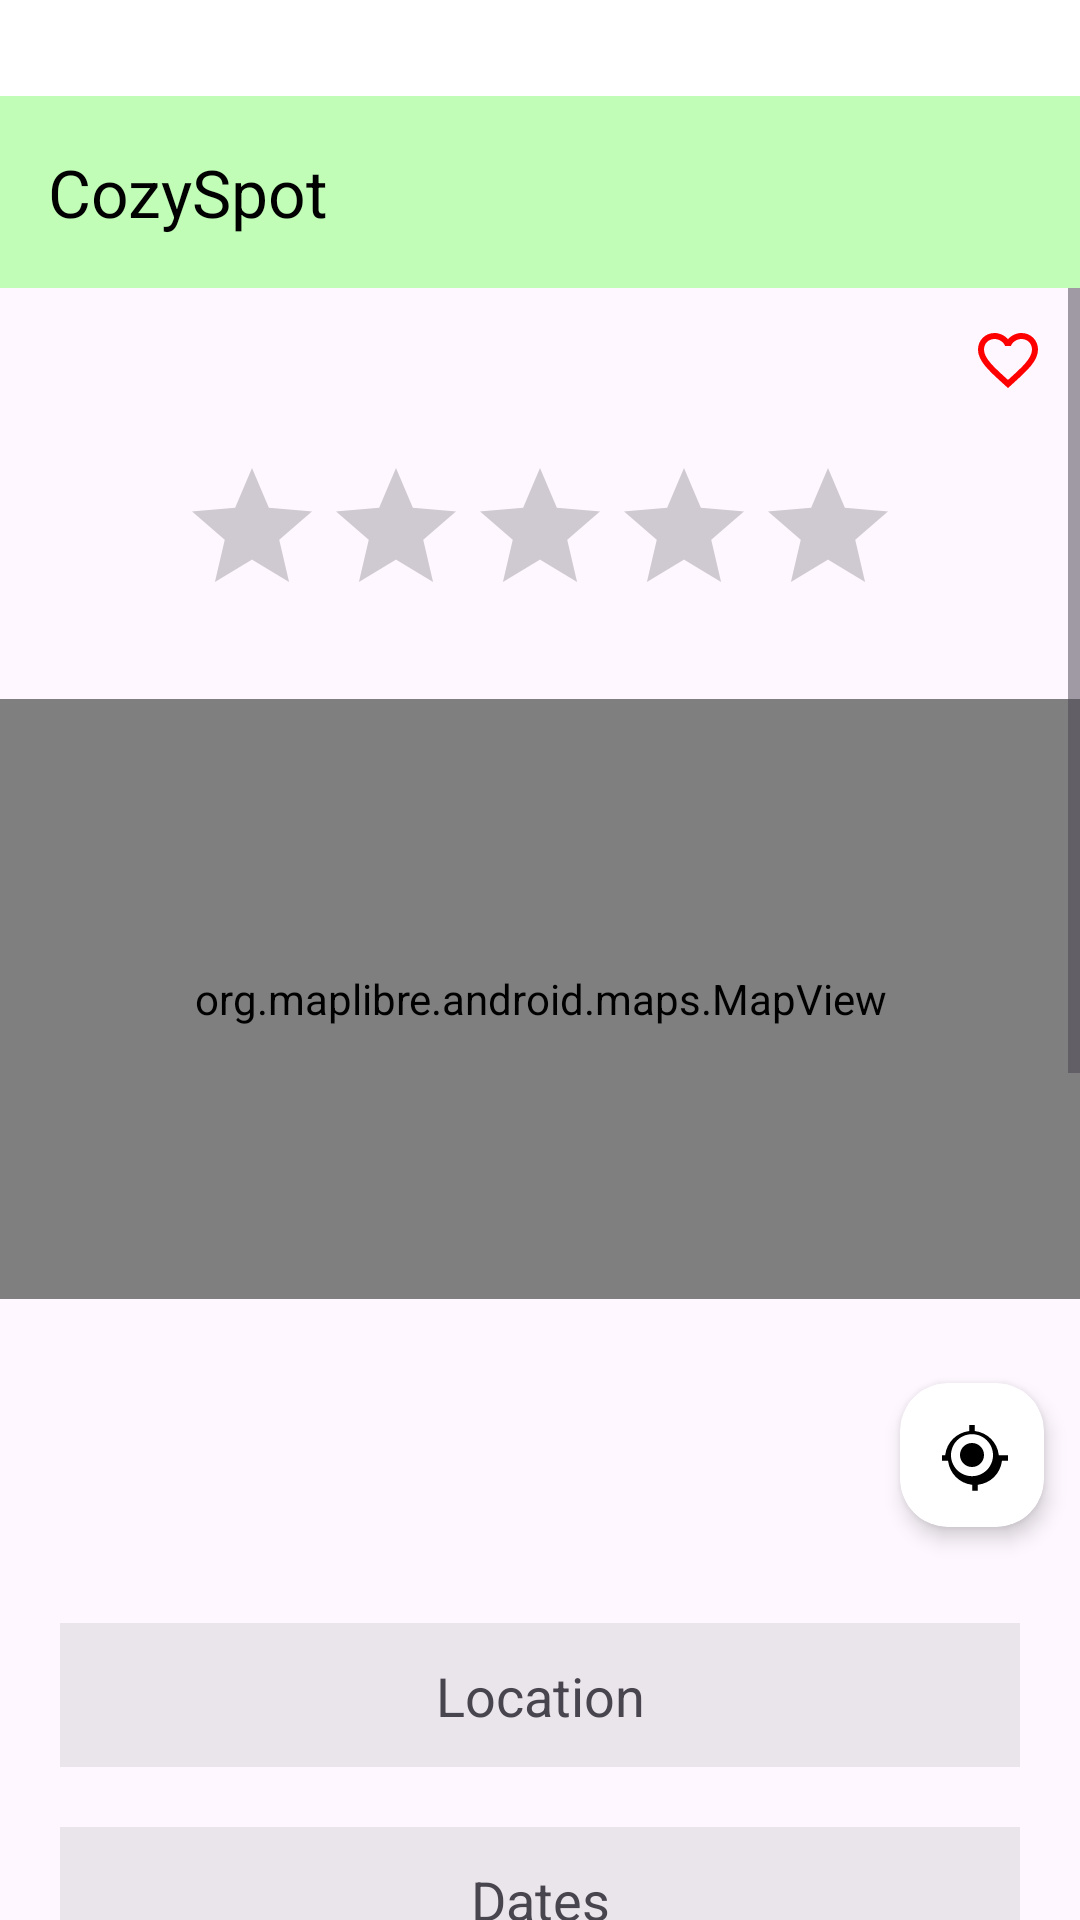

Android layout source for this screen:
<!-- AndroidManifest.xml: application theme Theme.CozySpot -->
<!-- res/layout/activity_search_details.xml -->
<?xml version="1.0" encoding="utf-8"?>
<androidx.drawerlayout.widget.DrawerLayout xmlns:android="http://schemas.android.com/apk/res/android"
    xmlns:app="http://schemas.android.com/apk/res-auto"
    android:id="@+id/drawer_layout"
    android:layout_width="match_parent"
    android:layout_height="match_parent">

    <LinearLayout
        android:id="@+id/main"
        android:layout_width="match_parent"
        android:layout_height="match_parent"
        android:orientation="vertical">

        <View
            android:layout_width="match_parent"
            android:layout_height="32dp"
            android:background="#FFF" />

        <androidx.appcompat.widget.Toolbar
            android:id="@+id/toolbar"
            android:layout_width="match_parent"
            android:layout_height="wrap_content"
            android:background="#C1FDB6"
            android:theme="@style/ThemeOverlay.AppCompat.Dark.ActionBar"
            app:title="@string/app_name"
            app:titleTextColor="#000000" />

        <ScrollView
            android:layout_width="match_parent"
            android:layout_height="match_parent">

            <LinearLayout
                android:id="@+id/main_content"
                android:layout_width="match_parent"
                android:layout_height="wrap_content"
                android:orientation="vertical">
                <ImageButton
                    android:id="@+id/buttonFavorite"
                    android:layout_width="48dp"
                    android:layout_height="48dp"
                    android:layout_gravity="end"
                    android:background="@android:color/transparent"
                    android:src="@drawable/ic_heart_outline"
                    android:contentDescription="@string/favorite_house" />

                <RatingBar
                    android:id="@+id/ratingBar"
                    android:layout_width="wrap_content"
                    android:layout_height="wrap_content"
                    android:layout_gravity="center_horizontal"
                    android:numStars="5"
                    android:stepSize="1.0"
                    android:layout_marginTop="8dp"
                    android:layout_marginBottom="8dp"
                    android:isIndicator="false" />

                <org.maplibre.android.maps.MapView
                    android:id="@+id/mapView"
                    android:layout_width="match_parent"
                    android:layout_height="200dp"
                    android:layout_marginTop="16dp"
                    android:layout_marginBottom="16dp" />

                <androidx.cardview.widget.CardView
                    android:id="@+id/centerLocationCard"
                    android:layout_width="wrap_content"
                    android:layout_height="wrap_content"
                    android:layout_gravity="end"
                    android:layout_margin="12dp"
                    android:background="@android:color/transparent"
                    android:padding="8dp"
                    app:cardCornerRadius="16dp"
                    app:cardElevation="4dp">

                    <ImageButton
                        android:id="@+id/centerLocationButton"
                        android:layout_width="48dp"
                        android:layout_height="48dp"
                        android:background="@android:color/transparent"
                        android:contentDescription="@string/center_map"
                        android:padding="12dp"
                        android:src="@drawable/baseline_my_location_24" />
                </androidx.cardview.widget.CardView>

                <TextView
                    android:id="@+id/textView18"
                    android:layout_width="match_parent"
                    android:layout_height="48dp"
                    android:layout_marginLeft="20dp"
                    android:layout_marginTop="20dp"
                    android:layout_marginRight="20dp"
                    android:background="#14000000"
                    android:paddingTop="12dp"
                    android:text="@string/location"
                    android:textAlignment="center"
                    android:textSize="18dp" />

                <TextView
                    android:id="@+id/textView21"
                    android:layout_width="match_parent"
                    android:layout_height="48dp"
                    android:layout_marginLeft="20dp"
                    android:layout_marginTop="20dp"
                    android:layout_marginRight="20dp"
                    android:background="#14000000"
                    android:paddingTop="12dp"
                    android:text="@string/dates"
                    android:textAlignment="center"
                    android:textSize="18dp" />

                <LinearLayout
                    android:layout_width="match_parent"
                    android:layout_height="wrap_content"
                    android:orientation="horizontal"
                    android:gravity="center"
                    android:layout_marginTop="0dp"
                    android:layout_marginBottom="8dp">

                    <EditText
                        android:id="@+id/editTextStartDate"
                        android:layout_width="0dp"
                        android:layout_height="match_parent"
                        android:layout_weight="1"
                        android:background="@android:drawable/edit_text"
                        android:focusable="false"
                        android:hint="@string/start_date"
                        android:inputType="none"
                        android:padding="8dp"
                        android:textAlignment="center"
                        android:textSize="16sp" />

                    <TextView
                        android:layout_width="wrap_content"
                        android:layout_height="match_parent"
                        android:gravity="center"
                        android:text="@string/until"
                        android:textSize="18sp" />

                    <EditText
                        android:id="@+id/editTextEndDate"
                        android:layout_width="0dp"
                        android:layout_height="match_parent"
                        android:layout_weight="1"
                        android:background="@android:drawable/edit_text"
                        android:focusable="false"
                        android:hint="@string/end_date"
                        android:inputType="none"
                        android:padding="8dp"
                        android:textAlignment="center"
                        android:textSize="16sp" />
                </LinearLayout>

                <TextView
                    android:id="@+id/textViewHostName"
                    android:layout_width="match_parent"
                    android:layout_height="wrap_content"
                    android:layout_marginLeft="20dp"
                    android:layout_marginRight="20dp"
                    android:layout_marginTop="4dp"
                    android:text="Host: "
                    android:textAlignment="center"
                    android:textColor="#444"
                    android:textSize="16sp" />

                <ImageView
                    android:id="@+id/imageView7"
                    android:layout_width="match_parent"
                    android:layout_height="242dp"
                    android:layout_marginStart="20dp"
                    android:layout_marginTop="15dp"
                    android:layout_marginEnd="20dp"
                    android:scaleType="centerCrop"
                    android:contentDescription="Imagem da casa" />

                <TextView
                    android:id="@+id/textViewPrice"
                    android:layout_width="match_parent"
                    android:layout_height="wrap_content"
                    android:layout_marginLeft="20dp"
                    android:layout_marginRight="20dp"
                    android:layout_marginTop="8dp"
                    android:text="@string/price_per_night"
                    android:textAlignment="center"
                    android:textColor="#444"
                    android:textSize="16sp" />

                <TextView
                    android:id="@+id/textViewDescriptionLabel"
                    android:layout_width="match_parent"
                    android:layout_height="wrap_content"
                    android:text="@string/description"
                    android:textSize="16sp"
                    android:layout_marginBottom="8dp" />

                <TextView
                    android:id="@+id/textViewAskHost"
                    android:layout_width="match_parent"
                    android:layout_height="wrap_content"
                    android:text="@string/ask_host"
                    android:textSize="16sp"
                    android:layout_marginBottom="8dp" />
                <EditText
                    android:id="@+id/editTextQuestion"
                    android:layout_width="match_parent"
                    android:layout_height="wrap_content"
                    android:hint="@string/type_question"
                    android:textSize="16sp"
                    android:layout_marginBottom="8dp" />

                <Button
                    android:id="@+id/buttonSend"
                    android:layout_width="match_parent"
                    android:layout_height="wrap_content"
                    android:text="@string/send" />

                <Button
                    android:id="@+id/buttonBook"
                    android:layout_width="match_parent"
                    android:layout_height="wrap_content"
                    android:text="@string/book" />
            </LinearLayout>
        </ScrollView>
    </LinearLayout>

    <com.google.android.material.navigation.NavigationView
        android:id="@+id/nav_view"
        android:layout_width="wrap_content"
        android:layout_height="match_parent"
        android:layout_gravity="start"
        android:fitsSystemWindows="true"
        app:menu="@menu/drawer_menu" />

</androidx.drawerlayout.widget.DrawerLayout>
<!-- resources referenced by this layout -->
<resources>
  <!-- drawable baseline_my_location_24 (drawable) -->
  <?xml version="1.0" encoding="utf-8"?>
  <vector xmlns:android="http://schemas.android.com/apk/res/android"
      android:width="24dp"
      android:height="24dp"
      android:viewportWidth="24"
      android:viewportHeight="24">
      <path
          android:fillColor="#FF000000"
          android:pathData="M12,8a4,4 0,1 1,-4 4,4 4 0,0 1,4 -4zm8.94,4.06c-0.5,-4.28 -3.72,-7.5 -8,-8.06V2h-1.88v2.01c-4.28,0.56 -7.5,3.78 -8,8.05H2v1.88h2.01c0.56,4.28 3.78,7.5 8.05,8v2h1.88v-2.01c4.28,-0.5 7.5,-3.72 8.06,-8h2v-1.88h-2.01zm-8.94,7c-3.87,0 -7,-3.13 -7,-7s3.13,-7 7,-7 7,3.13 7,7 -3.13,7 -7,7z"/>
  </vector>
  <!-- drawable ic_heart_outline (drawable) -->
  <?xml version="1.0" encoding="utf-8"?>
  <vector xmlns:android="http://schemas.android.com/apk/res/android"
      android:width="24dp"
      android:height="24dp"
      android:viewportWidth="24"
      android:viewportHeight="24">
      <path
          android:fillColor="#FF0000"
          android:pathData="M16.5,3c-1.74,0-3.41,0.81-4.5,2.09C10.91,3.81,9.24,3,7.5,3C4.42,3,2,5.42,2,8.5c0,3.78,3.4,6.86,8.55,11.54L12,21.35l1.45-1.32C18.6,15.36,22,12.28,22,8.5C22,5.42,19.58,3,16.5,3z M12.1,18.55l-0.1,0.1l-0.1-0.1C7.14,14.24,4,11.39,4,8.5C4,6.5,5.5,5,7.5,5c1.54,0,3.04,1,3.57,2.36h1.87C13.46,6,14.96,5,16.5,5C18.5,5,20,6.5,20,8.5C20,11.39,16.86,14.24,12.1,18.55z"/>
  </vector>
  <string name="app_name">CozySpot</string>
  <string name="ask_host">Ask the host a question:</string>
  <string name="book">Book</string>
  <string name="center_map">Center on map</string>
  <string name="dates">Dates</string>
  <string name="description">Description</string>
  <string name="end_date">End date</string>
  <string name="favorite_house">Favorite house</string>
  <string name="location">Location</string>
  <string name="price_per_night">Price per night</string>
  <string name="send">Send</string>
  <string name="start_date">Start date</string>
  <string name="type_question">Type your question</string>
  <string name="until">until</string>
  <style name="Theme.CozySpot" parent="Base.Theme.CozySpot" />
  <style name="Base.Theme.CozySpot" parent="Theme.Material3.DayNight.NoActionBar">
          
          
      </style>
</resources>
